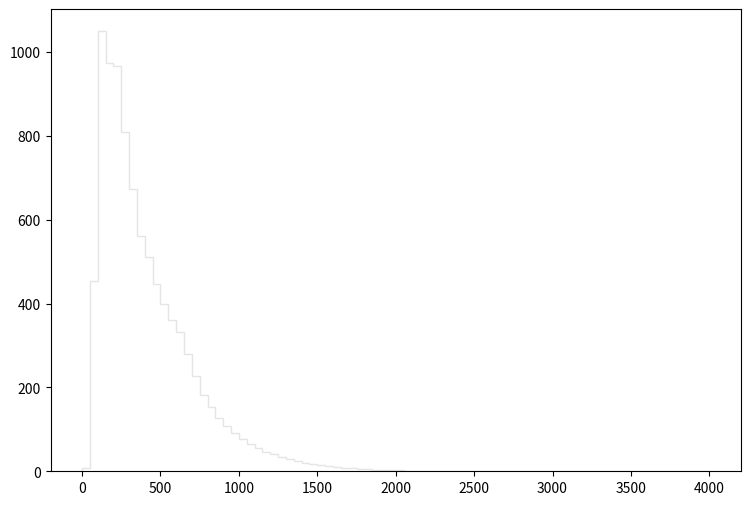

Write the Python code that produced this figure. (Note: this script raises an exception after producing the figure.)
def selection_12():

    # Library import
    import numpy
    import matplotlib
    import matplotlib.pyplot   as plt
    import matplotlib.gridspec as gridspec

    # Library version
    matplotlib_version = matplotlib.__version__
    numpy_version      = numpy.__version__

    # Histo binning
    xBinning = numpy.linspace(0.0,4000.0,81,endpoint=True)

    # Creating data sequence: middle of each bin
    xData = numpy.array([25.0,75.0,125.0,175.0,225.0,275.0,325.0,375.0,425.0,475.0,525.0,575.0,625.0,675.0,725.0,775.0,825.0,875.0,925.0,975.0,1025.0,1075.0,1125.0,1175.0,1225.0,1275.0,1325.0,1375.0,1425.0,1475.0,1525.0,1575.0,1625.0,1675.0,1725.0,1775.0,1825.0,1875.0,1925.0,1975.0,2025.0,2075.0,2125.0,2175.0,2225.0,2275.0,2325.0,2375.0,2425.0,2475.0,2525.0,2575.0,2625.0,2675.0,2725.0,2775.0,2825.0,2875.0,2925.0,2975.0,3025.0,3075.0,3125.0,3175.0,3225.0,3275.0,3325.0,3375.0,3425.0,3475.0,3525.0,3575.0,3625.0,3675.0,3725.0,3775.0,3825.0,3875.0,3925.0,3975.0])

    # Creating weights for histo: y13_THT_0
    y13_THT_0_weights = numpy.array([1.21594298143,27.8438646757,37.9644401979,43.2007638116,48.6991192057,53.1944354401,57.7061116607,62.3692677545,66.5370642632,71.2370603261,76.6698957751,84.2071294613,91.2366435728,97.9837179209,97.0789186789,92.2397227326,86.2664477363,79.4170534739,71.5113800963,63.4869468182,56.4041927513,50.2712778887,43.4218436264,38.0790761019,33.3585960561,28.0362885145,24.6627633405,20.9330504648,17.195153596,15.0703233759,12.8431412415,10.6896550455,9.03564443102,7.43485777196,6.09609089342,5.33459153132,4.07361258761,3.81568640367,2.83720042333,2.54652026683,1.78092650815,1.49024675165,1.22413097457,1.0112387529,0.863851676368,0.605924292429,0.483101995315,0.450349222751,0.319338572496,0.298868149644,0.188327882241,0.1801396891,0.184233765671,0.110540267403,0.106446190832,0.0695994216979,0.0777876148388,0.0409408457046,0.0245645034228,0.0163763342819,0.0368467571342,0.00818816914093,0.00818816914093,0.0122822537114,0.0,0.0,0.00409408457046,0.00409408457046,0.00409408457046,0.0,0.00409408457046,0.0,0.00818816914093,0.00409408457046,0.0,0.0,0.0,0.0,0.0,0.0])

    # Creating weights for histo: y13_THT_1
    y13_THT_1_weights = numpy.array([4.09365034653,200.092544473,0.0,0.0,0.0,0.0,0.0,0.0,0.0,0.0,0.0,0.0,0.0,0.0,0.0,0.0,0.0,0.0,0.0,0.0,0.0,0.0,0.0,0.0,0.0,0.0,0.0,0.0,0.0,0.0,0.0,0.0,0.0,0.0,0.0,0.0,0.0,0.0,0.0,0.0,0.0,0.0,0.0,0.0,0.0,0.0,0.0,0.0,0.0,0.0,0.0,0.0,0.0,0.0,0.0,0.0,0.0,0.0,0.0,0.0,0.0,0.0,0.0,0.0,0.0,0.0,0.0,0.0,0.0,0.0,0.0,0.0,0.0,0.0,0.0,0.0,0.0,0.0,0.0,0.0])

    # Creating weights for histo: y13_THT_2
    y13_THT_2_weights = numpy.array([0.0,0.0,499.252538245,451.643857056,0.0,0.0,0.0,0.0,0.0,0.0,0.0,0.0,0.0,0.0,0.0,0.0,0.0,0.0,0.0,0.0,0.0,0.0,0.0,0.0,0.0,0.0,0.0,0.0,0.0,0.0,0.0,0.0,0.0,0.0,0.0,0.0,0.0,0.0,0.0,0.0,0.0,0.0,0.0,0.0,0.0,0.0,0.0,0.0,0.0,0.0,0.0,0.0,0.0,0.0,0.0,0.0,0.0,0.0,0.0,0.0,0.0,0.0,0.0,0.0,0.0,0.0,0.0,0.0,0.0,0.0,0.0,0.0,0.0,0.0,0.0,0.0,0.0,0.0,0.0,0.0])

    # Creating weights for histo: y13_THT_3
    y13_THT_3_weights = numpy.array([0.0,0.0,0.0,0.0,427.491768101,317.898592325,233.719141149,168.761093458,0.0,0.0,0.0,0.0,0.0,0.0,0.0,0.0,0.0,0.0,0.0,0.0,0.0,0.0,0.0,0.0,0.0,0.0,0.0,0.0,0.0,0.0,0.0,0.0,0.0,0.0,0.0,0.0,0.0,0.0,0.0,0.0,0.0,0.0,0.0,0.0,0.0,0.0,0.0,0.0,0.0,0.0,0.0,0.0,0.0,0.0,0.0,0.0,0.0,0.0,0.0,0.0,0.0,0.0,0.0,0.0,0.0,0.0,0.0,0.0,0.0,0.0,0.0,0.0,0.0,0.0,0.0,0.0,0.0,0.0,0.0,0.0])

    # Creating weights for histo: y13_THT_4
    y13_THT_4_weights = numpy.array([0.0,0.0,0.0,0.0,0.0,0.0,0.0,0.0,127.993802045,95.3147312945,71.4783425042,54.5786063979,0.0,0.0,0.0,0.0,0.0,0.0,0.0,0.0,0.0,0.0,0.0,0.0,0.0,0.0,0.0,0.0,0.0,0.0,0.0,0.0,0.0,0.0,0.0,0.0,0.0,0.0,0.0,0.0,0.0,0.0,0.0,0.0,0.0,0.0,0.0,0.0,0.0,0.0,0.0,0.0,0.0,0.0,0.0,0.0,0.0,0.0,0.0,0.0,0.0,0.0,0.0,0.0,0.0,0.0,0.0,0.0,0.0,0.0,0.0,0.0,0.0,0.0,0.0,0.0,0.0,0.0,0.0,0.0])

    # Creating weights for histo: y13_THT_5
    y13_THT_5_weights = numpy.array([0.0,0.0,0.0,0.0,0.0,0.0,0.0,0.0,0.0,0.0,0.0,0.0,42.3423031325,30.9597066578,22.0403999012,15.8840640672,0.000251447942247,0.0,0.0,0.0,0.0,0.0,0.0,0.0,0.0,0.0,0.0,0.0,0.0,0.0,0.0,0.0,0.0,0.0,0.0,0.0,0.0,0.0,0.0,0.0,0.0,0.0,0.0,0.0,0.0,0.0,0.0,0.0,0.0,0.0,0.0,0.0,0.0,0.0,0.0,0.0,0.0,0.0,0.0,0.0,0.0,0.0,0.0,0.0,0.0,0.0,0.0,0.0,0.0,0.0,0.0,0.0,0.0,0.0,0.0,0.0,0.0,0.0,0.0,0.0])

    # Creating weights for histo: y13_THT_6
    y13_THT_6_weights = numpy.array([0.0,0.0,0.0,0.0,0.0,0.0,0.0,0.0,0.0,0.0,0.0,0.0,0.0,0.0,0.0,0.0,11.452831808,8.48806239233,6.22468191991,4.56250996425,3.45551795092,2.60693733607,2.03803999086,1.51847311351,0.0,0.0,0.0,0.0,0.0,0.0,0.0,0.0,0.0,0.0,0.0,0.0,0.0,0.0,0.0,0.0,0.0,0.0,0.0,0.0,0.0,0.0,0.0,0.0,0.0,0.0,0.0,0.0,0.0,0.0,0.0,0.0,0.0,0.0,0.0,0.0,0.0,0.0,0.0,0.0,0.0,0.0,0.0,0.0,0.0,0.0,0.0,0.0,0.0,0.0,0.0,0.0,0.0,0.0,0.0,0.0])

    # Creating weights for histo: y13_THT_7
    y13_THT_7_weights = numpy.array([0.0,0.0,0.0,0.0,0.0,0.0,0.0,0.0,0.0,0.0,0.0,0.0,0.0,0.0,0.0,0.0,0.0,0.0,0.0,0.0,0.0,0.0,0.0,0.0,1.15436404272,0.904547151549,0.701158203335,0.537510632175,0.421957721146,0.328745064728,0.254449669233,0.199408775626,0.0,0.0,0.0,0.0,0.0,0.0,0.0,0.0,0.0,0.0,0.0,0.0,0.0,0.0,0.0,0.0,0.0,0.0,0.0,0.0,0.0,0.0,0.0,0.0,0.0,0.0,0.0,0.0,0.0,0.0,0.0,0.0,0.0,0.0,0.0,0.0,0.0,0.0,0.0,0.0,0.0,0.0,0.0,0.0,0.0,0.0,0.0,0.0])

    # Creating weights for histo: y13_THT_8
    y13_THT_8_weights = numpy.array([0.0,0.0,0.0,0.0,0.0,0.0,0.0,0.0,0.0,0.0,0.0,0.0,0.0,0.0,0.0,0.0,0.0,0.0,0.0,0.0,0.0,0.0,0.0,0.0,0.0,0.0,0.0,0.0,0.0,0.0,0.0,0.0,0.162093588195,0.127792032665,0.105474369283,0.0841623740967,0.0665031785706,0.0512681095427,0.0403356686559,0.0332505200732,0.0255036777255,0.0217512631418,0.0168373872548,0.0134091399482,0.0100422134385,0.00884405143115,0.00657217033542,0.00516011245497,0.00439816669391,0.00323331658239,0.0028851261892,0.00190099370649,0.00175768661974,0.00124886983491,0.00107872003082,0.000992846264018,0.00065068592986,0.000569661336762,0.000253937567854,0.000369377572716,0.000283898374863,0.000143430090689,8.50314059009e-05,0.00011355618686,2.83530387712e-05,8.52375707768e-05,8.52046776557e-05,8.51571422694e-05,5.68633556667e-05,0.0,2.83716608813e-05,0.0,2.84112662781e-05,0.0,2.8432442617e-05,0.0,0.0,0.0,0.0,0.0])

    # Creating weights for histo: y13_THT_9
    y13_THT_9_weights = numpy.array([2.60135623411,226.778022227,0.0,0.0,0.0,0.0,0.0,0.0,0.0,0.0,0.0,0.0,0.0,0.0,0.0,0.0,0.0,0.0,0.0,0.0,0.0,0.0,0.0,0.0,0.0,0.0,0.0,0.0,0.0,0.0,0.0,0.0,0.0,0.0,0.0,0.0,0.0,0.0,0.0,0.0,0.0,0.0,0.0,0.0,0.0,0.0,0.0,0.0,0.0,0.0,0.0,0.0,0.0,0.0,0.0,0.0,0.0,0.0,0.0,0.0,0.0,0.0,0.0,0.0,0.0,0.0,0.0,0.0,0.0,0.0,0.0,0.0,0.0,0.0,0.0,0.0,0.0,0.0,0.0,0.0])

    # Creating weights for histo: y13_THT_10
    y13_THT_10_weights = numpy.array([0.0,0.0,511.886182827,478.153271019,0.0,0.0,0.0,0.0,0.0,0.0,0.0,0.0,0.0,0.0,0.0,0.0,0.0,0.0,0.0,0.0,0.0,0.0,0.0,0.0,0.0,0.0,0.0,0.0,0.0,0.0,0.0,0.0,0.0,0.0,0.0,0.0,0.0,0.0,0.0,0.0,0.0,0.0,0.0,0.0,0.0,0.0,0.0,0.0,0.0,0.0,0.0,0.0,0.0,0.0,0.0,0.0,0.0,0.0,0.0,0.0,0.0,0.0,0.0,0.0,0.0,0.0,0.0,0.0,0.0,0.0,0.0,0.0,0.0,0.0,0.0,0.0,0.0,0.0,0.0,0.0])

    # Creating weights for histo: y13_THT_11
    y13_THT_11_weights = numpy.array([0.0,0.0,0.0,0.0,490.610200287,438.557201997,382.582563529,330.080929879,0.0,0.0,0.0,0.0,0.0,0.0,0.0,0.0,0.0,0.0,0.0,0.0,0.0,0.0,0.0,0.0,0.0,0.0,0.0,0.0,0.0,0.0,0.0,0.0,0.0,0.0,0.0,0.0,0.0,0.0,0.0,0.0,0.0,0.0,0.0,0.0,0.0,0.0,0.0,0.0,0.0,0.0,0.0,0.0,0.0,0.0,0.0,0.0,0.0,0.0,0.0,0.0,0.0,0.0,0.0,0.0,0.0,0.0,0.0,0.0,0.0,0.0,0.0,0.0,0.0,0.0,0.0,0.0,0.0,0.0,0.0,0.0])

    # Creating weights for histo: y13_THT_12
    y13_THT_12_weights = numpy.array([0.0,0.0,0.0,0.0,0.0,0.0,0.0,0.0,316.262623223,279.261978494,249.744291649,221.279144018,0.0,0.0,0.0,0.0,0.0,0.0,0.0,0.0,0.0,0.0,0.0,0.0,0.0,0.0,0.0,0.0,0.0,0.0,0.0,0.0,0.0,0.0,0.0,0.0,0.0,0.0,0.0,0.0,0.0,0.0,0.0,0.0,0.0,0.0,0.0,0.0,0.0,0.0,0.0,0.0,0.0,0.0,0.0,0.0,0.0,0.0,0.0,0.0,0.0,0.0,0.0,0.0,0.0,0.0,0.0,0.0,0.0,0.0,0.0,0.0,0.0,0.0,0.0,0.0,0.0,0.0,0.0,0.0])

    # Creating weights for histo: y13_THT_13
    y13_THT_13_weights = numpy.array([0.0,0.0,0.0,0.0,0.0,0.0,0.0,0.0,0.0,0.0,0.0,0.0,197.568793948,151.461481449,107.60205548,74.6576499532,0.0,0.0,0.0,0.0,0.0,0.0,0.0,0.0,0.0,0.0,0.0,0.0,0.0,0.0,0.0,0.0,0.0,0.0,0.0,0.0,0.0,0.0,0.0,0.0,0.0,0.0,0.0,0.0,0.0,0.0,0.0,0.0,0.0,0.0,0.0,0.0,0.0,0.0,0.0,0.0,0.0,0.0,0.0,0.0,0.0,0.0,0.0,0.0,0.0,0.0,0.0,0.0,0.0,0.0,0.0,0.0,0.0,0.0,0.0,0.0,0.0,0.0,0.0,0.0])

    # Creating weights for histo: y13_THT_14
    y13_THT_14_weights = numpy.array([0.0,0.0,0.0,0.0,0.0,0.0,0.0,0.0,0.0,0.0,0.0,0.0,0.0,0.0,0.0,0.0,54.8059770863,40.2083067574,30.1280324365,22.0988020507,16.9214529604,12.5560948576,9.38994597576,7.15772773699,0.0,0.0,0.0,0.0,0.0,0.0,0.0,0.0,0.0,0.0,0.0,0.0,0.0,0.0,0.0,0.0,0.0,0.0,0.0,0.0,0.0,0.0,0.0,0.0,0.0,0.0,0.0,0.0,0.0,0.0,0.0,0.0,0.0,0.0,0.0,0.0,0.0,0.0,0.0,0.0,0.0,0.0,0.0,0.0,0.0,0.0,0.0,0.0,0.0,0.0,0.0,0.0,0.0,0.0,0.0,0.0])

    # Creating weights for histo: y13_THT_15
    y13_THT_15_weights = numpy.array([0.0,0.0,0.0,0.0,0.0,0.0,0.0,0.0,0.0,0.0,0.0,0.0,0.0,0.0,0.0,0.0,0.0,0.0,0.0,0.0,0.0,0.0,0.0,0.0,5.507846261,4.42767275105,3.43205089639,2.58678366435,2.07646061396,1.54454236467,1.26583479393,0.960898084075,0.0,0.0,0.0,0.0,0.0,0.0,0.0,0.0,0.0,0.0,0.0,0.0,0.0,0.0,0.0,0.0,0.0,0.0,0.0,0.0,0.0,0.0,0.0,0.0,0.0,0.0,0.0,0.0,0.0,0.0,0.0,0.0,0.0,0.0,0.0,0.0,0.0,0.0,0.0,0.0,0.0,0.0,0.0,0.0,0.0,0.0,0.0,0.0])

    # Creating weights for histo: y13_THT_16
    y13_THT_16_weights = numpy.array([0.0,0.0,0.0,0.0,0.0,0.0,0.0,0.0,0.0,0.0,0.0,0.0,0.0,0.0,0.0,0.0,0.0,0.0,0.0,0.0,0.0,0.0,0.0,0.0,0.0,0.0,0.0,0.0,0.0,0.0,0.0,0.0,0.824448863578,0.630693465605,0.522374100943,0.40715831071,0.334744994949,0.265439942521,0.219725579732,0.164852646708,0.128923759919,0.118071488876,0.0897407246134,0.0745831075552,0.0581372488298,0.0422571380892,0.0382848747559,0.0332236909738,0.0236558065007,0.022205800963,0.017518249628,0.0128193101596,0.00957061500622,0.00704282682198,0.00613916284217,0.00451274714657,0.00288910049659,0.00234809869073,0.00198521738091,0.00180494288318,0.00162497263386,0.000542311614504,0.000903461019158,0.000541977326382,0.0003606780507,0.000180268643836,0.000180268643836,0.000361622068032,0.000361430430049,0.000361474796398,0.0,0.0,0.000180182799571,0.000180820873949,0.0,0.0,0.0,0.000180182799571,0.0,0.0])

    # Creating a new Canvas
    fig   = plt.figure(figsize=(12,6),dpi=80)
    frame = gridspec.GridSpec(1,1,right=0.7)
    pad   = fig.add_subplot(frame[0])

    # Creating a new Stack
    pad.hist(x=xData, bins=xBinning, weights=y13_THT_0_weights+y13_THT_1_weights+y13_THT_2_weights+y13_THT_3_weights+y13_THT_4_weights+y13_THT_5_weights+y13_THT_6_weights+y13_THT_7_weights+y13_THT_8_weights+y13_THT_9_weights+y13_THT_10_weights+y13_THT_11_weights+y13_THT_12_weights+y13_THT_13_weights+y13_THT_14_weights+y13_THT_15_weights+y13_THT_16_weights,\
             label="$bg\_dip\_1600\_inf$", histtype="step", rwidth=1.0,\
             color=None, edgecolor="#e5e5e5", linewidth=1, linestyle="solid",\
             bottom=None, cumulative=False, normed=False, align="mid", orientation="vertical")

    pad.hist(x=xData, bins=xBinning, weights=y13_THT_0_weights+y13_THT_1_weights+y13_THT_2_weights+y13_THT_3_weights+y13_THT_4_weights+y13_THT_5_weights+y13_THT_6_weights+y13_THT_7_weights+y13_THT_8_weights+y13_THT_9_weights+y13_THT_10_weights+y13_THT_11_weights+y13_THT_12_weights+y13_THT_13_weights+y13_THT_14_weights+y13_THT_15_weights,\
             label="$bg\_dip\_1200\_1600$", histtype="step", rwidth=1.0,\
             color=None, edgecolor="#f2f2f2", linewidth=1, linestyle="solid",\
             bottom=None, cumulative=False, normed=False, align="mid", orientation="vertical")

    pad.hist(x=xData, bins=xBinning, weights=y13_THT_0_weights+y13_THT_1_weights+y13_THT_2_weights+y13_THT_3_weights+y13_THT_4_weights+y13_THT_5_weights+y13_THT_6_weights+y13_THT_7_weights+y13_THT_8_weights+y13_THT_9_weights+y13_THT_10_weights+y13_THT_11_weights+y13_THT_12_weights+y13_THT_13_weights+y13_THT_14_weights,\
             label="$bg\_dip\_800\_1200$", histtype="step", rwidth=1.0,\
             color=None, edgecolor="#ccc6aa", linewidth=1, linestyle="solid",\
             bottom=None, cumulative=False, normed=False, align="mid", orientation="vertical")

    pad.hist(x=xData, bins=xBinning, weights=y13_THT_0_weights+y13_THT_1_weights+y13_THT_2_weights+y13_THT_3_weights+y13_THT_4_weights+y13_THT_5_weights+y13_THT_6_weights+y13_THT_7_weights+y13_THT_8_weights+y13_THT_9_weights+y13_THT_10_weights+y13_THT_11_weights+y13_THT_12_weights+y13_THT_13_weights,\
             label="$bg\_dip\_600\_800$", histtype="step", rwidth=1.0,\
             color=None, edgecolor="#ccc6aa", linewidth=1, linestyle="solid",\
             bottom=None, cumulative=False, normed=False, align="mid", orientation="vertical")

    pad.hist(x=xData, bins=xBinning, weights=y13_THT_0_weights+y13_THT_1_weights+y13_THT_2_weights+y13_THT_3_weights+y13_THT_4_weights+y13_THT_5_weights+y13_THT_6_weights+y13_THT_7_weights+y13_THT_8_weights+y13_THT_9_weights+y13_THT_10_weights+y13_THT_11_weights+y13_THT_12_weights,\
             label="$bg\_dip\_400\_600$", histtype="step", rwidth=1.0,\
             color=None, edgecolor="#c1bfa8", linewidth=1, linestyle="solid",\
             bottom=None, cumulative=False, normed=False, align="mid", orientation="vertical")

    pad.hist(x=xData, bins=xBinning, weights=y13_THT_0_weights+y13_THT_1_weights+y13_THT_2_weights+y13_THT_3_weights+y13_THT_4_weights+y13_THT_5_weights+y13_THT_6_weights+y13_THT_7_weights+y13_THT_8_weights+y13_THT_9_weights+y13_THT_10_weights+y13_THT_11_weights,\
             label="$bg\_dip\_200\_400$", histtype="step", rwidth=1.0,\
             color=None, edgecolor="#bab5a3", linewidth=1, linestyle="solid",\
             bottom=None, cumulative=False, normed=False, align="mid", orientation="vertical")

    pad.hist(x=xData, bins=xBinning, weights=y13_THT_0_weights+y13_THT_1_weights+y13_THT_2_weights+y13_THT_3_weights+y13_THT_4_weights+y13_THT_5_weights+y13_THT_6_weights+y13_THT_7_weights+y13_THT_8_weights+y13_THT_9_weights+y13_THT_10_weights,\
             label="$bg\_dip\_100\_200$", histtype="step", rwidth=1.0,\
             color=None, edgecolor="#b2a596", linewidth=1, linestyle="solid",\
             bottom=None, cumulative=False, normed=False, align="mid", orientation="vertical")

    pad.hist(x=xData, bins=xBinning, weights=y13_THT_0_weights+y13_THT_1_weights+y13_THT_2_weights+y13_THT_3_weights+y13_THT_4_weights+y13_THT_5_weights+y13_THT_6_weights+y13_THT_7_weights+y13_THT_8_weights+y13_THT_9_weights,\
             label="$bg\_dip\_0\_100$", histtype="step", rwidth=1.0,\
             color=None, edgecolor="#b7a39b", linewidth=1, linestyle="solid",\
             bottom=None, cumulative=False, normed=False, align="mid", orientation="vertical")

    pad.hist(x=xData, bins=xBinning, weights=y13_THT_0_weights+y13_THT_1_weights+y13_THT_2_weights+y13_THT_3_weights+y13_THT_4_weights+y13_THT_5_weights+y13_THT_6_weights+y13_THT_7_weights+y13_THT_8_weights,\
             label="$bg\_vbf\_1600\_inf$", histtype="step", rwidth=1.0,\
             color=None, edgecolor="#ad998c", linewidth=1, linestyle="solid",\
             bottom=None, cumulative=False, normed=False, align="mid", orientation="vertical")

    pad.hist(x=xData, bins=xBinning, weights=y13_THT_0_weights+y13_THT_1_weights+y13_THT_2_weights+y13_THT_3_weights+y13_THT_4_weights+y13_THT_5_weights+y13_THT_6_weights+y13_THT_7_weights,\
             label="$bg\_vbf\_1200\_1600$", histtype="step", rwidth=1.0,\
             color=None, edgecolor="#9b8e82", linewidth=1, linestyle="solid",\
             bottom=None, cumulative=False, normed=False, align="mid", orientation="vertical")

    pad.hist(x=xData, bins=xBinning, weights=y13_THT_0_weights+y13_THT_1_weights+y13_THT_2_weights+y13_THT_3_weights+y13_THT_4_weights+y13_THT_5_weights+y13_THT_6_weights,\
             label="$bg\_vbf\_800\_1200$", histtype="step", rwidth=1.0,\
             color=None, edgecolor="#876656", linewidth=1, linestyle="solid",\
             bottom=None, cumulative=False, normed=False, align="mid", orientation="vertical")

    pad.hist(x=xData, bins=xBinning, weights=y13_THT_0_weights+y13_THT_1_weights+y13_THT_2_weights+y13_THT_3_weights+y13_THT_4_weights+y13_THT_5_weights,\
             label="$bg\_vbf\_600\_800$", histtype="step", rwidth=1.0,\
             color=None, edgecolor="#afcec6", linewidth=1, linestyle="solid",\
             bottom=None, cumulative=False, normed=False, align="mid", orientation="vertical")

    pad.hist(x=xData, bins=xBinning, weights=y13_THT_0_weights+y13_THT_1_weights+y13_THT_2_weights+y13_THT_3_weights+y13_THT_4_weights,\
             label="$bg\_vbf\_400\_600$", histtype="step", rwidth=1.0,\
             color=None, edgecolor="#84c1a3", linewidth=1, linestyle="solid",\
             bottom=None, cumulative=False, normed=False, align="mid", orientation="vertical")

    pad.hist(x=xData, bins=xBinning, weights=y13_THT_0_weights+y13_THT_1_weights+y13_THT_2_weights+y13_THT_3_weights,\
             label="$bg\_vbf\_200\_400$", histtype="step", rwidth=1.0,\
             color=None, edgecolor="#89a8a0", linewidth=1, linestyle="solid",\
             bottom=None, cumulative=False, normed=False, align="mid", orientation="vertical")

    pad.hist(x=xData, bins=xBinning, weights=y13_THT_0_weights+y13_THT_1_weights+y13_THT_2_weights,\
             label="$bg\_vbf\_100\_200$", histtype="step", rwidth=1.0,\
             color=None, edgecolor="#829e8c", linewidth=1, linestyle="solid",\
             bottom=None, cumulative=False, normed=False, align="mid", orientation="vertical")

    pad.hist(x=xData, bins=xBinning, weights=y13_THT_0_weights+y13_THT_1_weights,\
             label="$bg\_vbf\_0\_100$", histtype="step", rwidth=1.0,\
             color=None, edgecolor="#adbcc6", linewidth=1, linestyle="solid",\
             bottom=None, cumulative=False, normed=False, align="mid", orientation="vertical")

    pad.hist(x=xData, bins=xBinning, weights=y13_THT_0_weights,\
             label="$signal$", histtype="step", rwidth=1.0,\
             color=None, edgecolor="#7a8e99", linewidth=1, linestyle="solid",\
             bottom=None, cumulative=False, normed=False, align="mid", orientation="vertical")


    # Axis
    plt.rc('text',usetex=False)
    plt.xlabel(r"THT",\
               fontsize=16,color="black")
    plt.ylabel(r"$\mathrm{Events}$ $(\mathcal{L}_{\mathrm{int}} = 40.0\ \mathrm{fb}^{-1})$ ",\
               fontsize=16,color="black")

    # Boundary of y-axis
    ymax=(y13_THT_0_weights+y13_THT_1_weights+y13_THT_2_weights+y13_THT_3_weights+y13_THT_4_weights+y13_THT_5_weights+y13_THT_6_weights+y13_THT_7_weights+y13_THT_8_weights+y13_THT_9_weights+y13_THT_10_weights+y13_THT_11_weights+y13_THT_12_weights+y13_THT_13_weights+y13_THT_14_weights+y13_THT_15_weights+y13_THT_16_weights).max()*1.1
    ymin=0 # linear scale
    #ymin=min([x for x in (y13_THT_0_weights+y13_THT_1_weights+y13_THT_2_weights+y13_THT_3_weights+y13_THT_4_weights+y13_THT_5_weights+y13_THT_6_weights+y13_THT_7_weights+y13_THT_8_weights+y13_THT_9_weights+y13_THT_10_weights+y13_THT_11_weights+y13_THT_12_weights+y13_THT_13_weights+y13_THT_14_weights+y13_THT_15_weights+y13_THT_16_weights) if x])/100. # log scale
    plt.gca().set_ylim(ymin,ymax)

    # Log/Linear scale for X-axis
    plt.gca().set_xscale("linear")
    #plt.gca().set_xscale("log",nonposx="clip")

    # Log/Linear scale for Y-axis
    plt.gca().set_yscale("linear")
    #plt.gca().set_yscale("log",nonposy="clip")

    # Legend
    plt.legend(bbox_to_anchor=(1.05,1), loc=2, borderaxespad=0.)

    # Saving the image
    plt.savefig('../../HTML/MadAnalysis5job_0/selection_12.png')
    plt.savefig('../../PDF/MadAnalysis5job_0/selection_12.png')
    plt.savefig('../../DVI/MadAnalysis5job_0/selection_12.eps')

# Running!
if __name__ == '__main__':
    selection_12()
